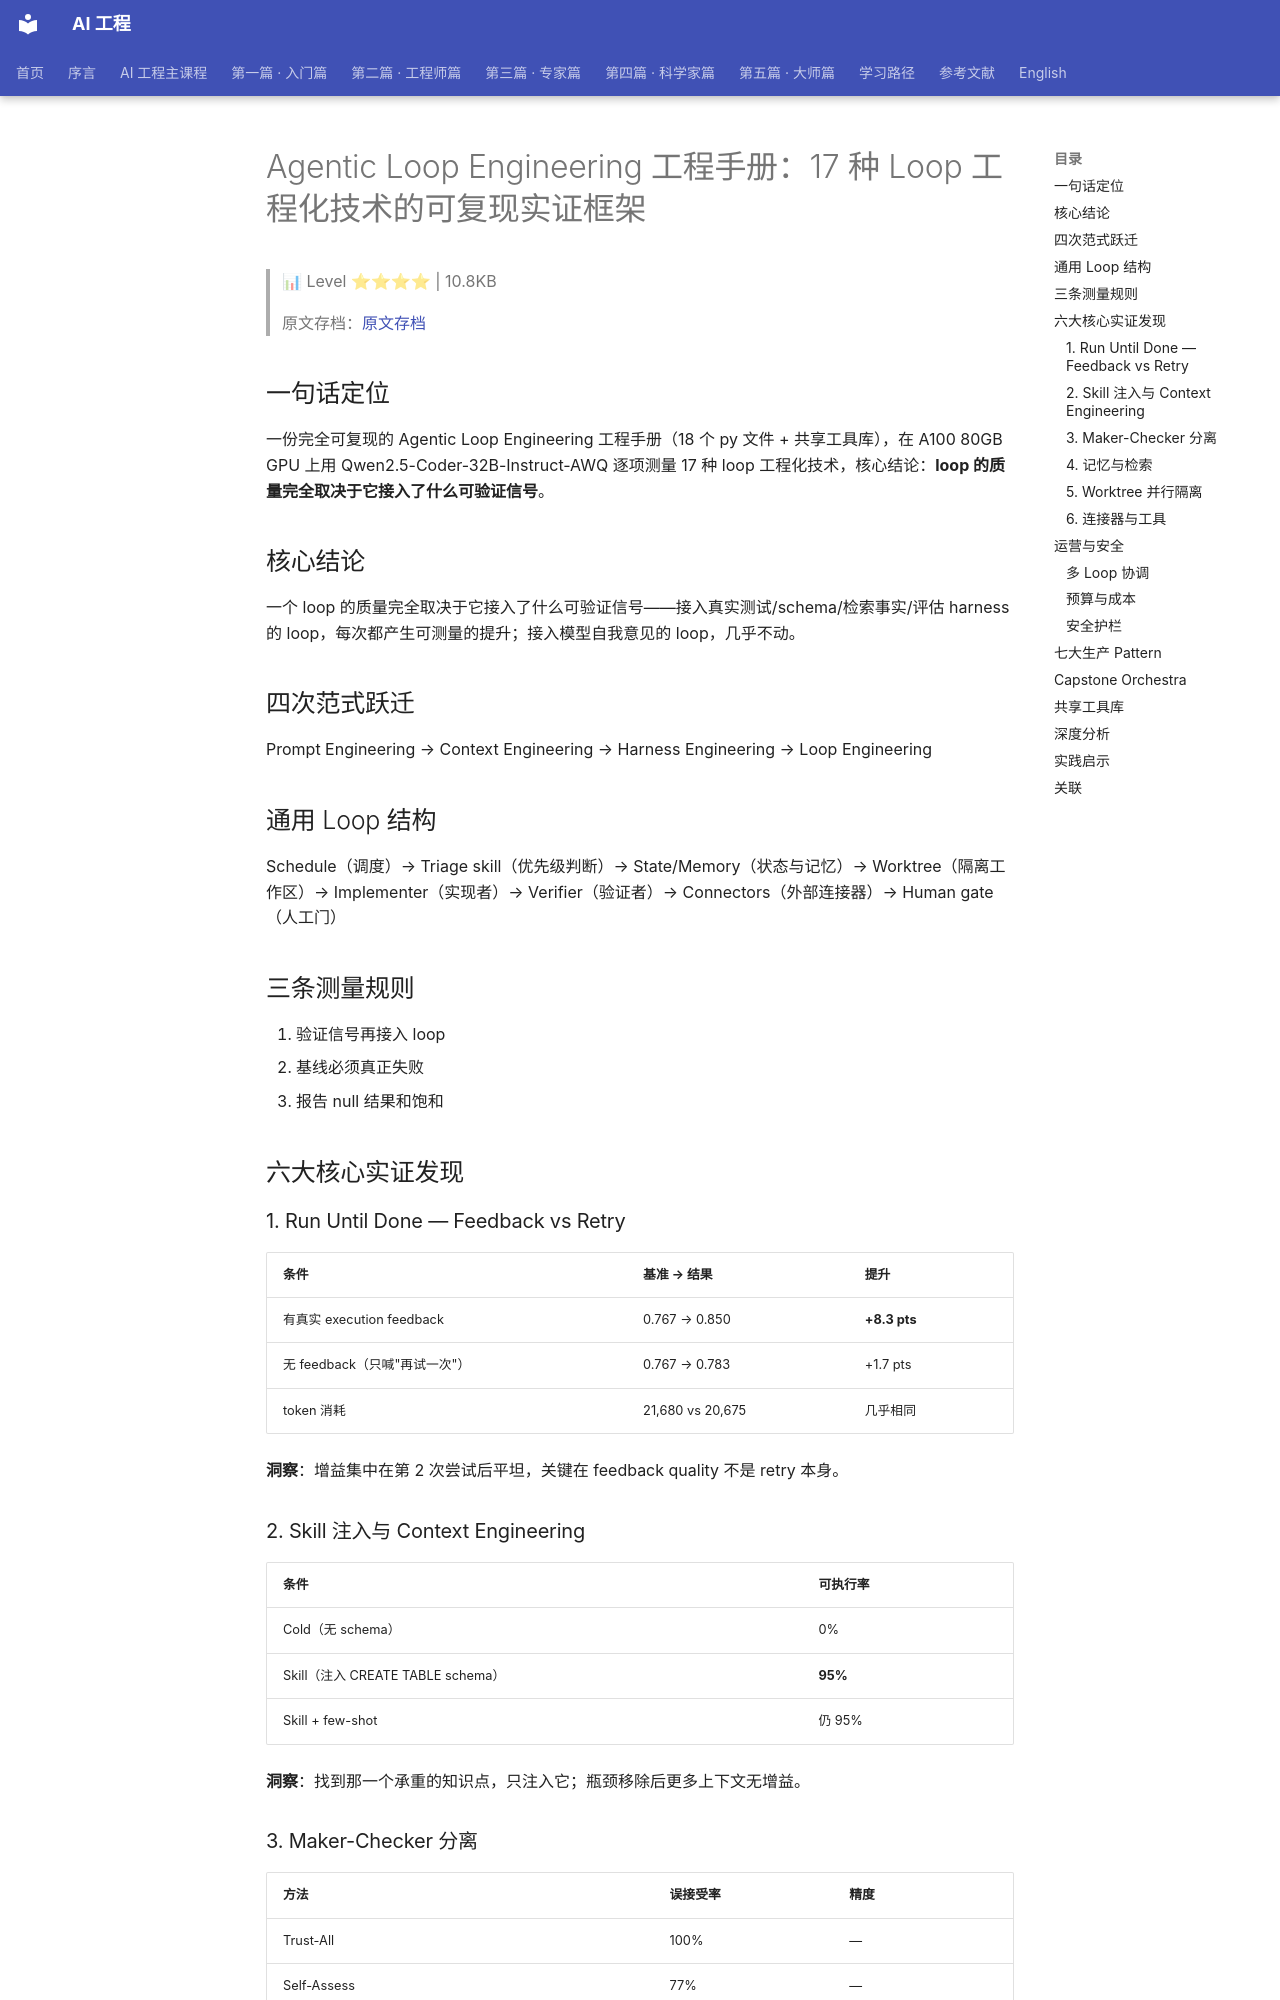

repository: QianJinGuo/wiki-book · page: ch04/308-agentic-loop-engineering-17-loop.html · generator: mkdocs

# Agentic Loop Engineering 工程手册：17 种 Loop 工程化技术的可复现实证框架

> 📊 Level ⭐⭐⭐⭐ | 10.8KB

> 原文存档：[原文存档](https://mp.weixin.qq.com/s/HZ8DD90RmVb953zlvq_4Hg)

## 一句话定位

一份完全可复现的 Agentic Loop Engineering 工程手册（18 个 py 文件 + 共享工具库），在 A100 80GB GPU 上用 Qwen2.5-Coder-32B-Instruct-AWQ 逐项测量 17 种 loop 工程化技术，核心结论：**loop 的质量完全取决于它接入了什么可验证信号**。

## 核心结论

一个 loop 的质量完全取决于它接入了什么可验证信号——接入真实测试/schema/检索事实/评估 harness 的 loop，每次都产生可测量的提升；接入模型自我意见的 loop，几乎不动。

## 四次范式跃迁

Prompt Engineering → Context Engineering → Harness Engineering → Loop Engineering

## 通用 Loop 结构

Schedule（调度）→ Triage skill（优先级判断）→ State/Memory（状态与记忆）→ Worktree（隔离工作区）→ Implementer（实现者）→ Verifier（验证者）→ Connectors（外部连接器）→ Human gate（人工门）

## 三条测量规则

1. 验证信号再接入 loop
2. 基线必须真正失败
3. 报告 null 结果和饱和

## 六大核心实证发现

### 1. Run Until Done — Feedback vs Retry
| 条件 | 基准 → 结果 | 提升 |
|------|-------------|------|
| 有真实 execution feedback | 0.767 → 0.850 | **+8.3 pts** |
| 无 feedback（只喊"再试一次"） | 0.767 → 0.783 | +1.7 pts |
| token 消耗 | 21,680 vs 20,675 | 几乎相同 |

**洞察**：增益集中在第 2 次尝试后平坦，关键在 feedback quality 不是 retry 本身。

### 2. Skill 注入与 Context Engineering
| 条件 | 可执行率 |
|------|---------|
| Cold（无 schema） | 0% |
| Skill（注入 CREATE TABLE schema） | **95%** |
| Skill + few-shot | 仍 95% |

**洞察**：找到那一个承重的知识点，只注入它；瓶颈移除后更多上下文无增益。

### 3. Maker-Checker 分离
| 方法 | 误接受率 | 精度 |
|------|---------|------|
| Trust-All | 100% | — |
| Self-Assess | 77% | — |
| LLM-Judge | 54% | — |
| Test-Running（写测试并运行） | 31% | **88.6%** |

**洞察**：Best-of-N 对这个 32B 模型无效（temperature 0.8 下近乎确定性）。

### 4. 记忆与检索
| 条件 | 成功率 |
|------|--------|
| Closed-book | 7.1%（1/14） |
| RAG（BGE top-3） | **100%（14/14）** |

**洞察**：检索永远返回 top-k，需要相似度阈值。
